Run: headless pygame with SDL's dummy video driver; simulated clock (each Clock.tick advances the game by its frame time, no real sleeping); random seed 0; keys injected as events and as key.get_pressed() state; mouse plan: one left click at the window centre at the start of phase 2, then a move to the lower-right quarter at the start of phase 3; restart key SPACE tapped at the start of phases 3 and 4.
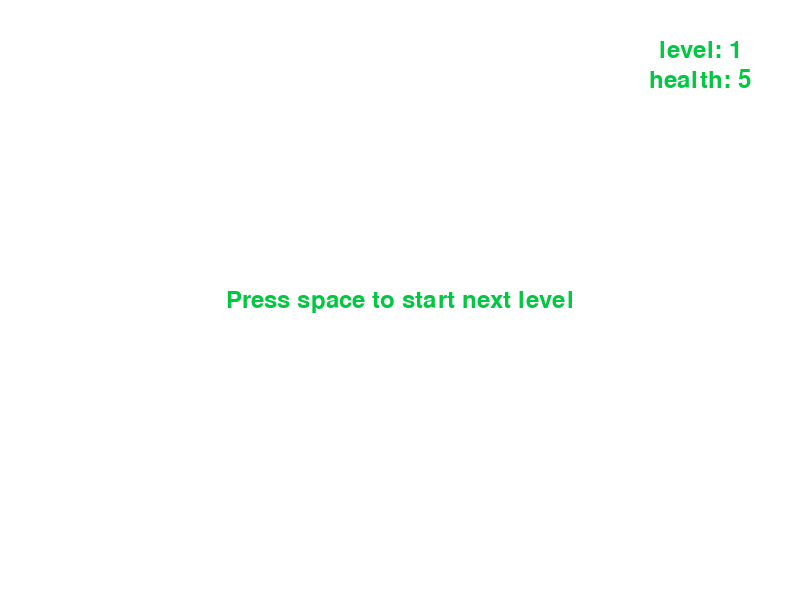
Frame 1 of 4 · flips 1–60 · no input
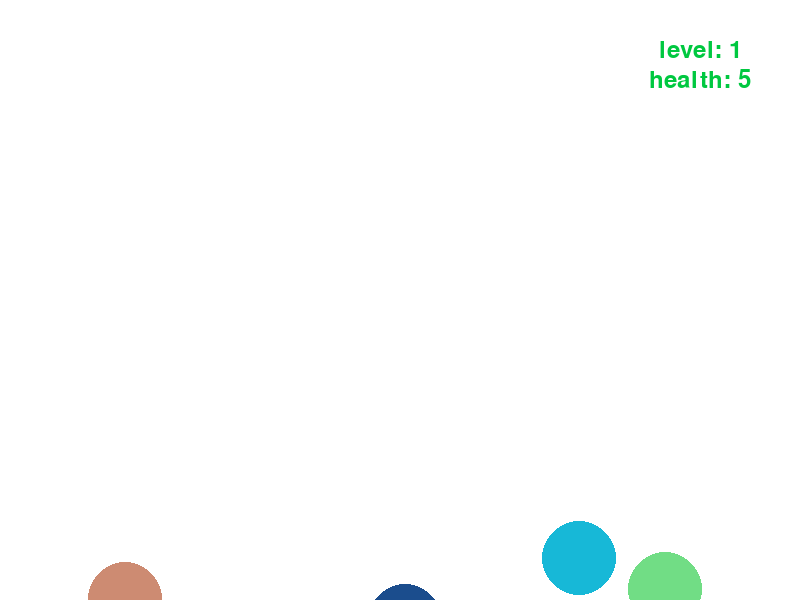
Frame 2 of 4 · flips 61–180 · clicked the window centre · tapped SPACE, RETURN · held RIGHT (→), D
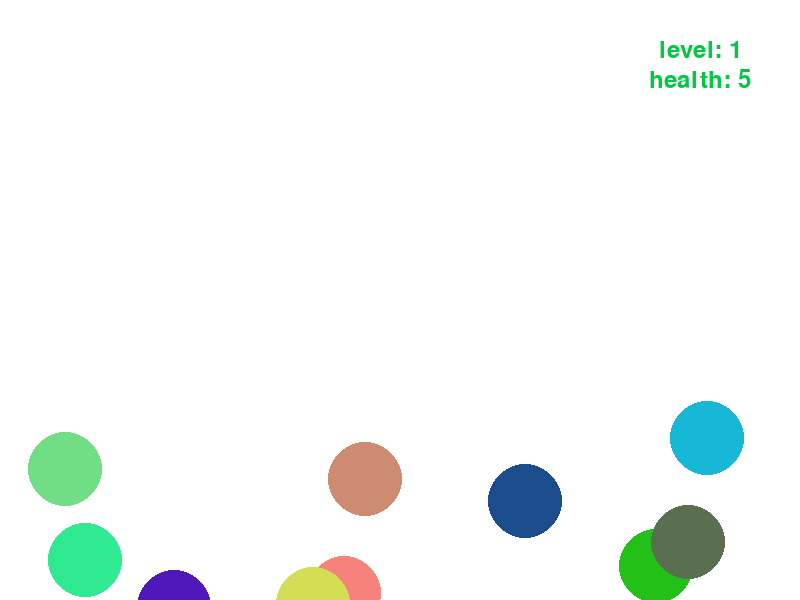
Frame 3 of 4 · flips 181–300 · moved the mouse to the lower-right quarter · tapped SPACE · held DOWN (↓), S
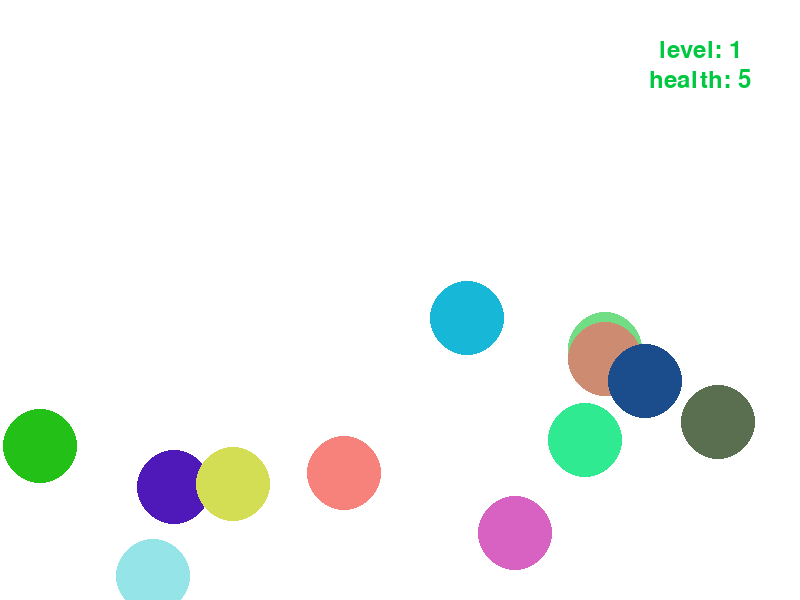
Frame 4 of 4 · flips 301–420 · tapped SPACE · held LEFT (←), A, UP (↑), W

The pygame program that drew these frames:

import pygame
import random

pygame.init()

SCREEN_WIDTH = 800
SCREEN_HEIGHT = 600

screen = pygame.display.set_mode([SCREEN_WIDTH, SCREEN_HEIGHT])

WHITE = (255, 255, 255)
BLACK = (0, 0, 0)
GREEN = (0, 200, 64)

clock = pygame.time.Clock()

font = pygame.font.Font(None, 36)


def put_text(message, x, y):
    text = font.render(message, True, GREEN)
    place = text.get_rect(center=(x, y))
    screen.blit(text, place)


def victory():
    screen.fill(WHITE)
    put_text("VICTORY!", SCREEN_WIDTH // 2, SCREEN_HEIGHT // 2)
    pygame.display.flip()
    while True:
        for ev in pygame.event.get():
            if ev.type == pygame.QUIT:
                pygame.quit()
                exit()


def game_over():
    screen.fill(WHITE)
    put_text("Game over!", SCREEN_WIDTH // 2, SCREEN_HEIGHT // 2)
    pygame.display.flip()
    while True:
        for ev in pygame.event.get():
            if ev.type == pygame.QUIT:
                pygame.quit()
                exit()


class Bubble(pygame.sprite.Sprite):
    def __init__(self):
        super().__init__()
        self.color = (random.randrange(255), random.randrange(255), random.randrange(255))
        self.size = 80 - level * 5
        self.surf = pygame.Surface((self.size, self.size))
        self.rect = self.surf.get_rect()
        self.rect.x = random.randint(100, 600)
        self.rect.y = random.randint(SCREEN_HEIGHT + 40, SCREEN_HEIGHT + 300)
        self.vel_x = random.randint(-7, 7)
        self.vel_y = random.randrange(int(-level * 1.5), int(-level / 2))

    def draw(self):
        pygame.draw.circle(screen, self.color,
                           (self.rect.x + self.size//2, self.rect.y + self.size//2), self.size//2)

    def move(self):
        global lives
        mouse_pos = pygame.mouse.get_pos()
        mouse_clicked = pygame.mouse.get_pressed()
        if b.rect.collidepoint(*mouse_pos) and mouse_clicked[0]:
            b.kill()
        if self.rect.left < 0:
            self.vel_x = abs(self.vel_x)
        if self.rect.right > SCREEN_WIDTH:
            self.vel_x = -abs(self.vel_x)
        self.rect.move_ip(self.vel_x, self.vel_y)
        if self.rect.bottom < 0:
            lives -= 1
            if lives < 0:
                game_over()
            self.kill()


level = 1
lives = 5
ready = False
running = True

all_bubbles = pygame.sprite.Group()


def generate_bubbles():
    for _ in range(10 + level * 2):
        all_bubbles.add(Bubble())


while running:
    if ready and len(all_bubbles) == 0:
        ready = 0
        level += 1
        if level == 7:
            victory()
    for event in pygame.event.get():
        if event.type == pygame.QUIT:
            running = False
        if event.type == pygame.KEYDOWN:
            if event.key == pygame.K_SPACE:
                if not ready:
                    generate_bubbles()
                    ready = True
    screen.fill(WHITE)
    for b in all_bubbles:
        b.draw()
        b.move()
    if not ready:
        put_text("Press space to start next level", SCREEN_WIDTH//2, SCREEN_HEIGHT//2)
    put_text(("level: " + str(level)), SCREEN_WIDTH - 100, 50)
    put_text(("health: " + str(lives)), SCREEN_WIDTH - 100, 80)
    pygame.display.flip()
    clock.tick(30)
pygame.quit()
exit()
